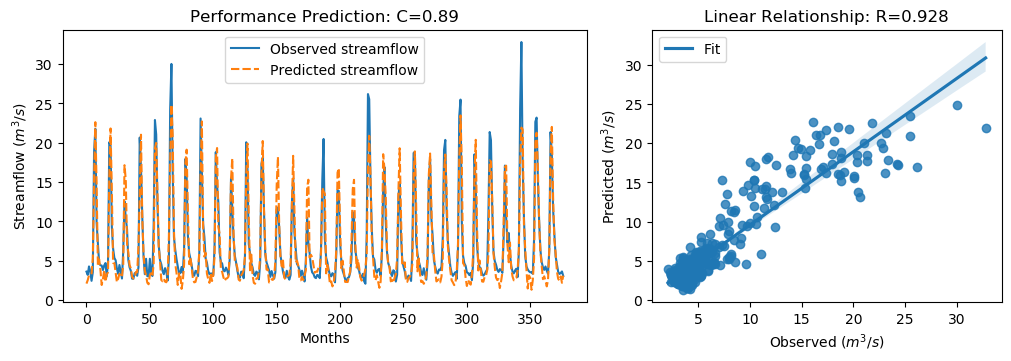

The data file committed next to this chart (first rows):
y_true, y_pred, y_true_scaled, y_pred_scaled
3.63, 2.107, -0.5645, -0.7811
3.21, 2.543, -0.6243, -0.7191
4.29, 3.153, -0.4707, -0.6324
3.67, 3.179, -0.5589, -0.6286
2.46, 3.292, -0.7309, -0.6127
3.54, 5.32, -0.5773, -0.3242
18.82, 15.2, 1.595, 1.081
21.76, 22.61, 2.013, 2.134
9.83, 14.62, 0.3169, 0.9977
7.16, 4.477, -0.06268, -0.4442
4.67, 5.188, -0.4167, -0.3431
4.44, 3.875, -0.4494, -0.5298
4.4, 1.932, -0.4551, -0.8059
3.83, 2.676, -0.5361, -0.7002
4.42, 3.823, -0.4522, -0.5371
4.72, 2.33, -0.4096, -0.7494
3.03, 3.251, -0.6499, -0.6184
4.87, 3.553, -0.3883, -0.5755
20.07, 15.55, 1.773, 1.131
19.62, 21.81, 1.709, 2.021
9.33, 13.89, 0.2458, 0.8941
6.56, 4.732, -0.148, -0.4079
5.37, 4.715, -0.3172, -0.4102
5.07, 3.535, -0.3598, -0.578
4.02, 2.292, -0.5091, -0.7548
3.34, 2.733, -0.6058, -0.692
4.47, 3.346, -0.4451, -0.6049
3.61, 2.95, -0.5674, -0.6613
2.75, 3.002, -0.6897, -0.6539
6.28, 4.53, -0.1878, -0.4366
12.55, 17.15, 0.7036, 1.358
10.44, 15.28, 0.4036, 1.091
9.01, 7.173, 0.2003, -0.06089
5.12, 6.085, -0.3527, -0.2156
4.16, 4.462, -0.4892, -0.4463
3.72, 4.04, -0.5518, -0.5063
2.73, 2.981, -0.6925, -0.6568
2.73, 2.741, -0.6925, -0.6909
3.43, 2.865, -0.593, -0.6734
3.4, 3.592, -0.5972, -0.57
3.1, 3.545, -0.6399, -0.5767
4.17, 6.822, -0.4878, -0.1107
20.66, 13.14, 1.857, 0.7875
16.78, 21.02, 1.305, 1.908
10.67, 10.62, 0.4363, 0.429
5.59, 5.997, -0.2859, -0.2281
3.31, 3.778, -0.61, -0.5435
5.26, 3.116, -0.3328, -0.6377
3.05, 2.216, -0.647, -0.7656
3.04, 2.022, -0.6484, -0.7932
5.26, 3.228, -0.3328, -0.6217
3.41, 3.413, -0.5958, -0.5954
3.07, 2.982, -0.6442, -0.6566
9.62, 4.658, 0.2871, -0.4184
22.89, 19.32, 2.174, 1.666
21.04, 19.98, 1.911, 1.76
12.14, 13.73, 0.6453, 0.8719
7.0, 6.745, -0.08543, -0.1216
5.08, 4.986, -0.3584, -0.3718
4.58, 2.568, -0.4295, -0.7156
... 317 more rows
